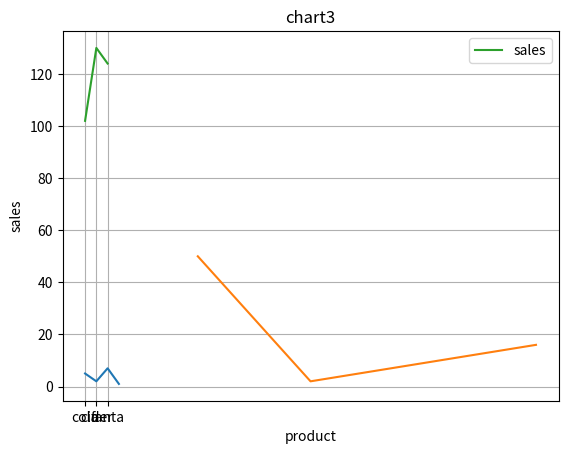

Write Python code to recreate this figure.
# [1] 파이썬에서 시각화 할수 있는 객체 모듈 가져오기
    # import : 현재 파일 외부에 있는 함수 또는 객체 가져오기 위한 키워드
    # as : 객체 또는 함수의 별칭 * 함수 또는 객체 이름이 길거나 복잡 할때 사용

import matplotlib.pyplot as plt
# - 다양한 시각화(차트) 옵션을 추가
plt.title('chart1') # [3] 차트 제목
YData = [ 5 , 2 , 7 , 1 ] # [4] Y축 데이터
plt.plot(  YData ) # [5] 선 차트 에 y축 데이터 대입
# [2] 시각화(차트) 실행
plt.show( )
# (2)
plt.title( 'chart2' )
XData = [ 10 , 20 , 30 , 40 ]   # X축 데이터
YData = [ 50 , 2 , 9 , 16 ]     # Y축 데이터
plt.plot( XData , YData )       # X축과 Y축 데이터를 선차트에 대입
plt.show( )
# (3) 제품별 판매량 시각화
plt.title( 'chart3' )
XData = [ 'cola' , 'cider' , 'fanta'  ]
YData = [  102 , 130 , 124 ]
plt.plot( XData , YData  , label = 'sales' ) # label='항목이름'
plt.xlabel('product')
plt.ylabel( 'sales' )
plt.grid()      # 눈금선 표시
plt.legend( )   # 범례 표시
plt.show( )
